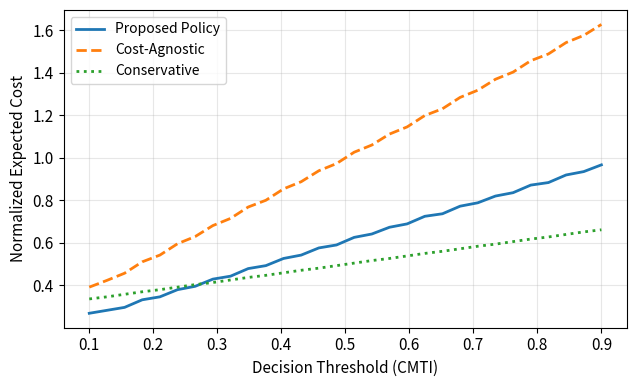
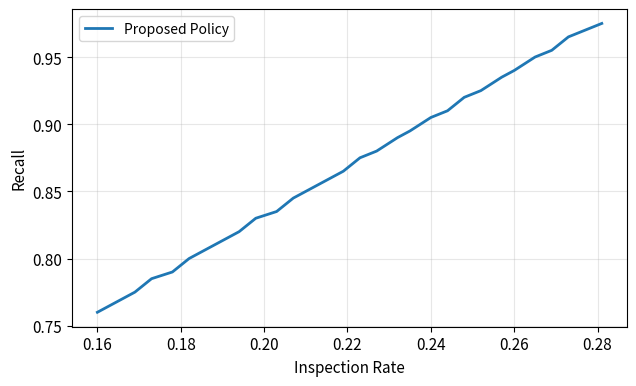
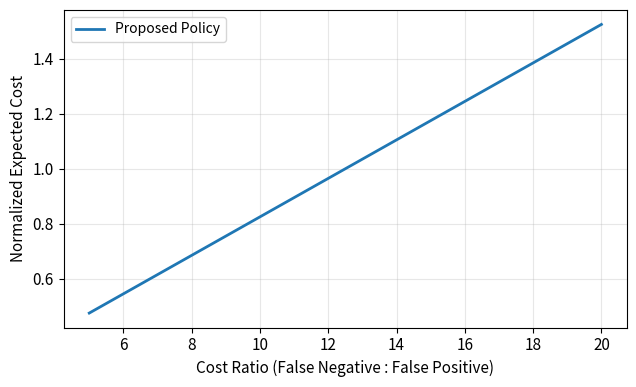
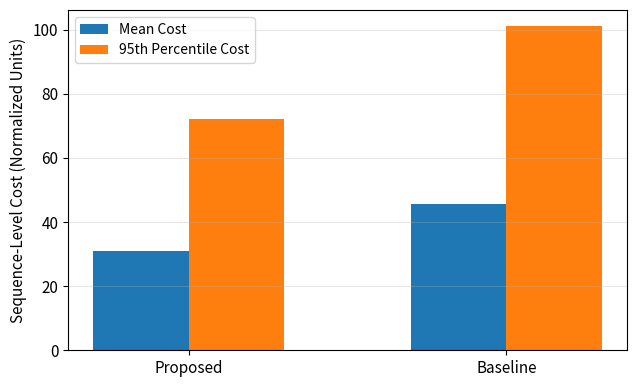
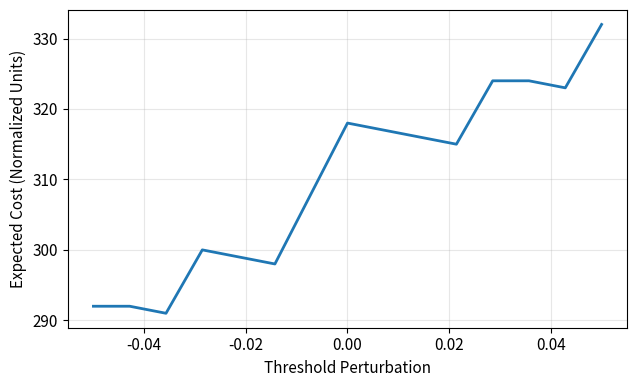

The script that saved these images, in order:
import numpy as np
import matplotlib.pyplot as plt

# -------------------------------
# Global configuration (journal-safe)
# -------------------------------
plt.rcParams.update({
    "font.size": 11,
    "axes.labelsize": 11,
    "legend.fontsize": 10,
    "lines.linewidth": 2,
    "figure.figsize": (6.5, 4),
    "savefig.dpi": 300
})

np.random.seed(42)

OUTPUT_FORMAT = "png"

# -------------------------------
# Utility functions
# -------------------------------
def expected_cost(fp, fn, c_fp=1.0, c_fn=10.0):
    return c_fp * fp + c_fn * fn

def simulate_fp_fn(threshold, policy):
    """
    Simulation placeholder.
    Replace with real FP/FN logs when available.
    """
    base_fp = max(0, int(120 * (1 - threshold)))
    base_fn = max(0, int(90 * threshold))

    if policy == "proposed":
        return int(0.8 * base_fp), int(0.6 * base_fn)
    if policy == "baseline":
        return base_fp, base_fn
    if policy == "conservative":
        return int(1.3 * base_fp), int(0.4 * base_fn)

# -------------------------------
# FIGURE 2: Expected Cost vs Threshold
# -------------------------------
thresholds = np.linspace(0.1, 0.9, 30)

cost_proposed, cost_baseline, cost_conservative = [], [], []

for t in thresholds:
    fp, fn = simulate_fp_fn(t, "proposed")
    cost_proposed.append(expected_cost(fp, fn))

    fp, fn = simulate_fp_fn(t, "baseline")
    cost_baseline.append(expected_cost(fp, fn))

    fp, fn = simulate_fp_fn(t, "conservative")
    cost_conservative.append(expected_cost(fp, fn))

# Normalize costs (baseline mean = 1.0)
baseline_mean = np.mean(cost_baseline)
cost_proposed = np.array(cost_proposed) / baseline_mean
cost_baseline = np.array(cost_baseline) / baseline_mean
cost_conservative = np.array(cost_conservative) / baseline_mean

plt.figure()
plt.plot(thresholds, cost_proposed, label="Proposed Policy")
plt.plot(thresholds, cost_baseline, linestyle="--", label="Cost-Agnostic")
plt.plot(thresholds, cost_conservative, linestyle=":", label="Conservative")
plt.xlabel("Decision Threshold (CMTI)")
plt.ylabel("Normalized Expected Cost")
plt.legend()
plt.grid(alpha=0.3)
plt.tight_layout()
plt.savefig(f"fig2_expected_cost_vs_threshold.{OUTPUT_FORMAT}")
plt.close()

# -------------------------------
# FIGURE 3: Recall vs Inspection Rate
# -------------------------------
inspection_rate = []
recall = []

TOTAL_SEQUENCES = 1000
POSITIVE_RATE = 0.2  # simulated inspection-relevant rate

for t in thresholds:
    fp, fn = simulate_fp_fn(t, "proposed")
    tp = TOTAL_SEQUENCES * POSITIVE_RATE - fn
    recall.append(tp / (tp + fn))
    inspection_rate.append((tp + fp) / TOTAL_SEQUENCES)

plt.figure()
plt.plot(inspection_rate, recall, label="Proposed Policy")
plt.xlabel("Inspection Rate")
plt.ylabel("Recall")
plt.legend()
plt.grid(alpha=0.3)
plt.tight_layout()
plt.savefig(f"fig3_recall_vs_inspection_rate.{OUTPUT_FORMAT}")
plt.close()

# -------------------------------
# FIGURE 4: Expected Cost vs Cost Ratio
# -------------------------------
cost_ratios = np.arange(5, 21)
cost_curve = []

for r in cost_ratios:
    fp, fn = simulate_fp_fn(0.5, "proposed")
    cost_curve.append(expected_cost(fp, fn, c_fp=1.0, c_fn=r))

cost_curve = np.array(cost_curve) / np.mean(cost_curve)

plt.figure()
plt.plot(cost_ratios, cost_curve, label="Proposed Policy")
plt.xlabel("Cost Ratio (False Negative : False Positive)")
plt.ylabel("Normalized Expected Cost")
plt.legend()
plt.grid(alpha=0.3)
plt.tight_layout()
plt.savefig(f"fig4_cost_vs_cost_ratio.{OUTPUT_FORMAT}")
plt.close()

# -------------------------------
# FIGURE 5: Mean vs 95th Percentile Cost (Tail Risk)
# -------------------------------
seq_costs_proposed = np.random.gamma(shape=2.0, scale=15.0, size=1000)
seq_costs_baseline = np.random.gamma(shape=2.5, scale=18.0, size=1000)

mean_vals = [
    np.mean(seq_costs_proposed),
    np.mean(seq_costs_baseline)
]

p95_vals = [
    np.percentile(seq_costs_proposed, 95),
    np.percentile(seq_costs_baseline, 95)
]

labels = ["Proposed", "Baseline"]
x = np.arange(len(labels))

plt.figure()
plt.bar(x - 0.15, mean_vals, 0.3, label="Mean Cost")
plt.bar(x + 0.15, p95_vals, 0.3, label="95th Percentile Cost")
plt.xticks(x, labels)
plt.ylabel("Sequence-Level Cost (Normalized Units)")
plt.legend()
plt.grid(axis="y", alpha=0.3)
plt.tight_layout()
plt.savefig(f"fig5_tail_risk_analysis.{OUTPUT_FORMAT}")
plt.close()

# -------------------------------
# FIGURE 6: Threshold Sensitivity
# -------------------------------
base_threshold = 0.5
deltas = np.linspace(-0.05, 0.05, 15)
sensitivity_costs = []

for d in deltas:
    fp, fn = simulate_fp_fn(base_threshold + d, "proposed")
    sensitivity_costs.append(expected_cost(fp, fn))

plt.figure()
plt.plot(deltas, sensitivity_costs)
plt.xlabel("Threshold Perturbation")
plt.ylabel("Expected Cost (Normalized Units)")
plt.grid(alpha=0.3)
plt.tight_layout()
plt.savefig(f"fig6_threshold_sensitivity.{OUTPUT_FORMAT}")
plt.close()

print("All figures generated successfully as image files.")
